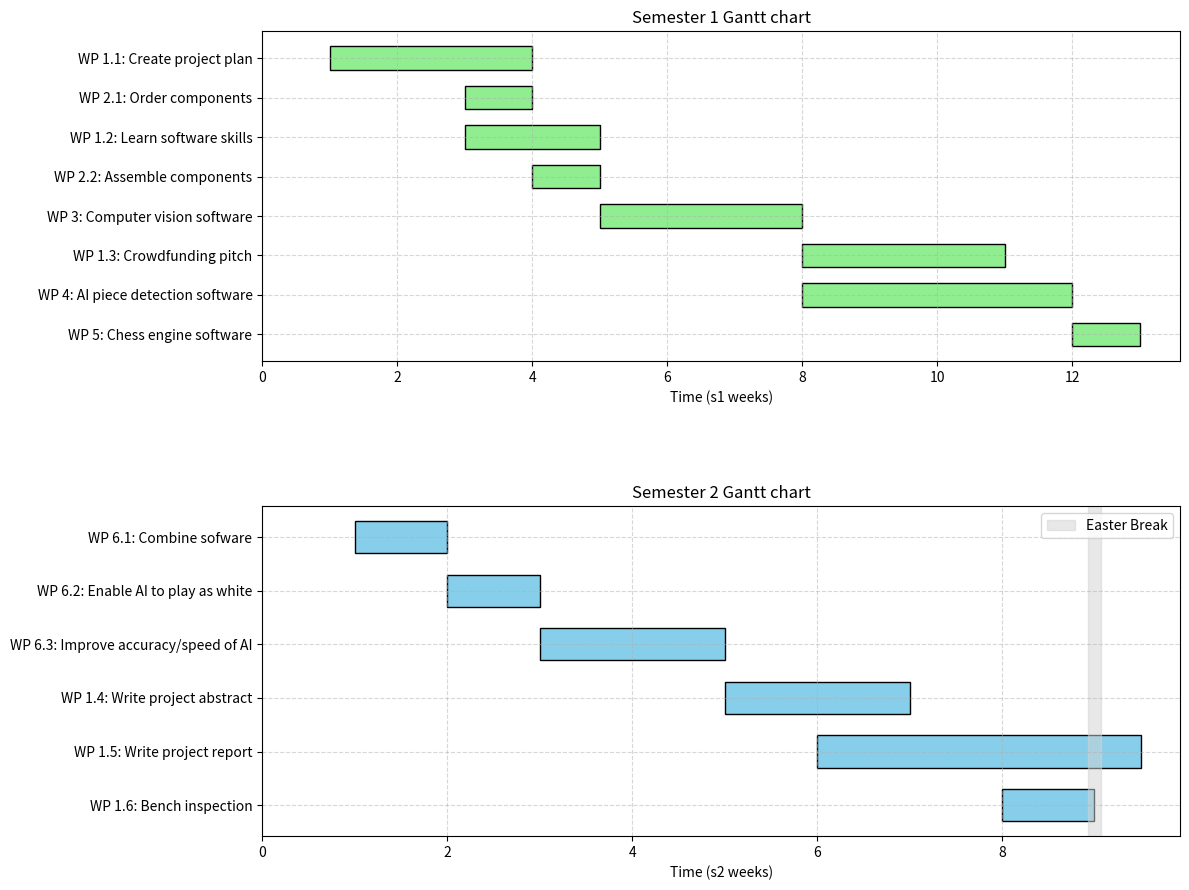

This figure's Python source:
import matplotlib.pyplot as plt

# Second set of tasks (to appear above)
tasks2 = [
    
    ("WP 1.1: Create project plan", 1, 3),
    ("WP 2.1: Order components", 3, 1),
    ("WP 1.2: Learn software skills", 3, 2),
    ("WP 2.2: Assemble components", 4, 1),
    ("WP 3: Computer vision software", 5, 3),
    ("WP 1.3: Crowdfunding pitch", 8, 3),
    ("WP 4: AI piece detection software", 8, 4),
    ("WP 5: Chess engine software", 12, 1)
]

# First set of tasks
tasks1 = [
    
    ("WP 6.1: Combine sofware", 1, 1),
    ("WP 6.2: Enable AI to play as white", 2, 1),
    ("WP 6.3: Improve accuracy/speed of AI", 3, 2),
    ("WP 1.4: Write project abstract", 5, 2),
    ("WP 1.5: Write project report", 6, 3.5),
    ("WP 1.6: Bench inspection", 8, 1)
]

# Create figure and subplots
fig, (ax2, ax1) = plt.subplots(2, 1, figsize=(12, 9))

# Plot second chart (appears on top)
for i, (task, start, duration) in enumerate(tasks2):
    ax2.barh(i, duration, left=start, height=0.6, color='lightgreen', edgecolor='black')
ax2.set_yticks(range(len(tasks2)))
ax2.set_yticklabels([t[0] for t in tasks2])
ax2.invert_yaxis()
ax2.set_title("Semester 1 Gantt chart")
ax2.set_xlabel("Time (s1 weeks)\n\n\n\n")

# Plot first chart (appears below)
for i, (task, start, duration) in enumerate(tasks1):
    ax1.barh(i, duration, left=start, height=0.6, color='skyblue', edgecolor='black')
ax1.set_yticks(range(len(tasks1)))
ax1.set_yticklabels([t[0] for t in tasks1])
ax1.invert_yaxis()
ax1.set_title("Semester 2 Gantt chart")
ax1.set_xlabel("Time (s2 weeks)")

ax1.axvspan(8.93, 9.07, color='lightgray', alpha=0.5, label='Easter Break')
ax1.legend(loc='upper right')


ax1.set_xlim(left=0)
ax2.set_xlim(left=0)

# Grid and layout
ax1.grid(True, axis='x', linestyle='--', alpha=0.5)
ax2.grid(True, axis='x', linestyle='--', alpha=0.5)
ax1.grid(True, axis='y', linestyle='--', alpha=0.5)
ax2.grid(True, axis='y', linestyle='--', alpha=0.5)
plt.tight_layout()
plt.show()
